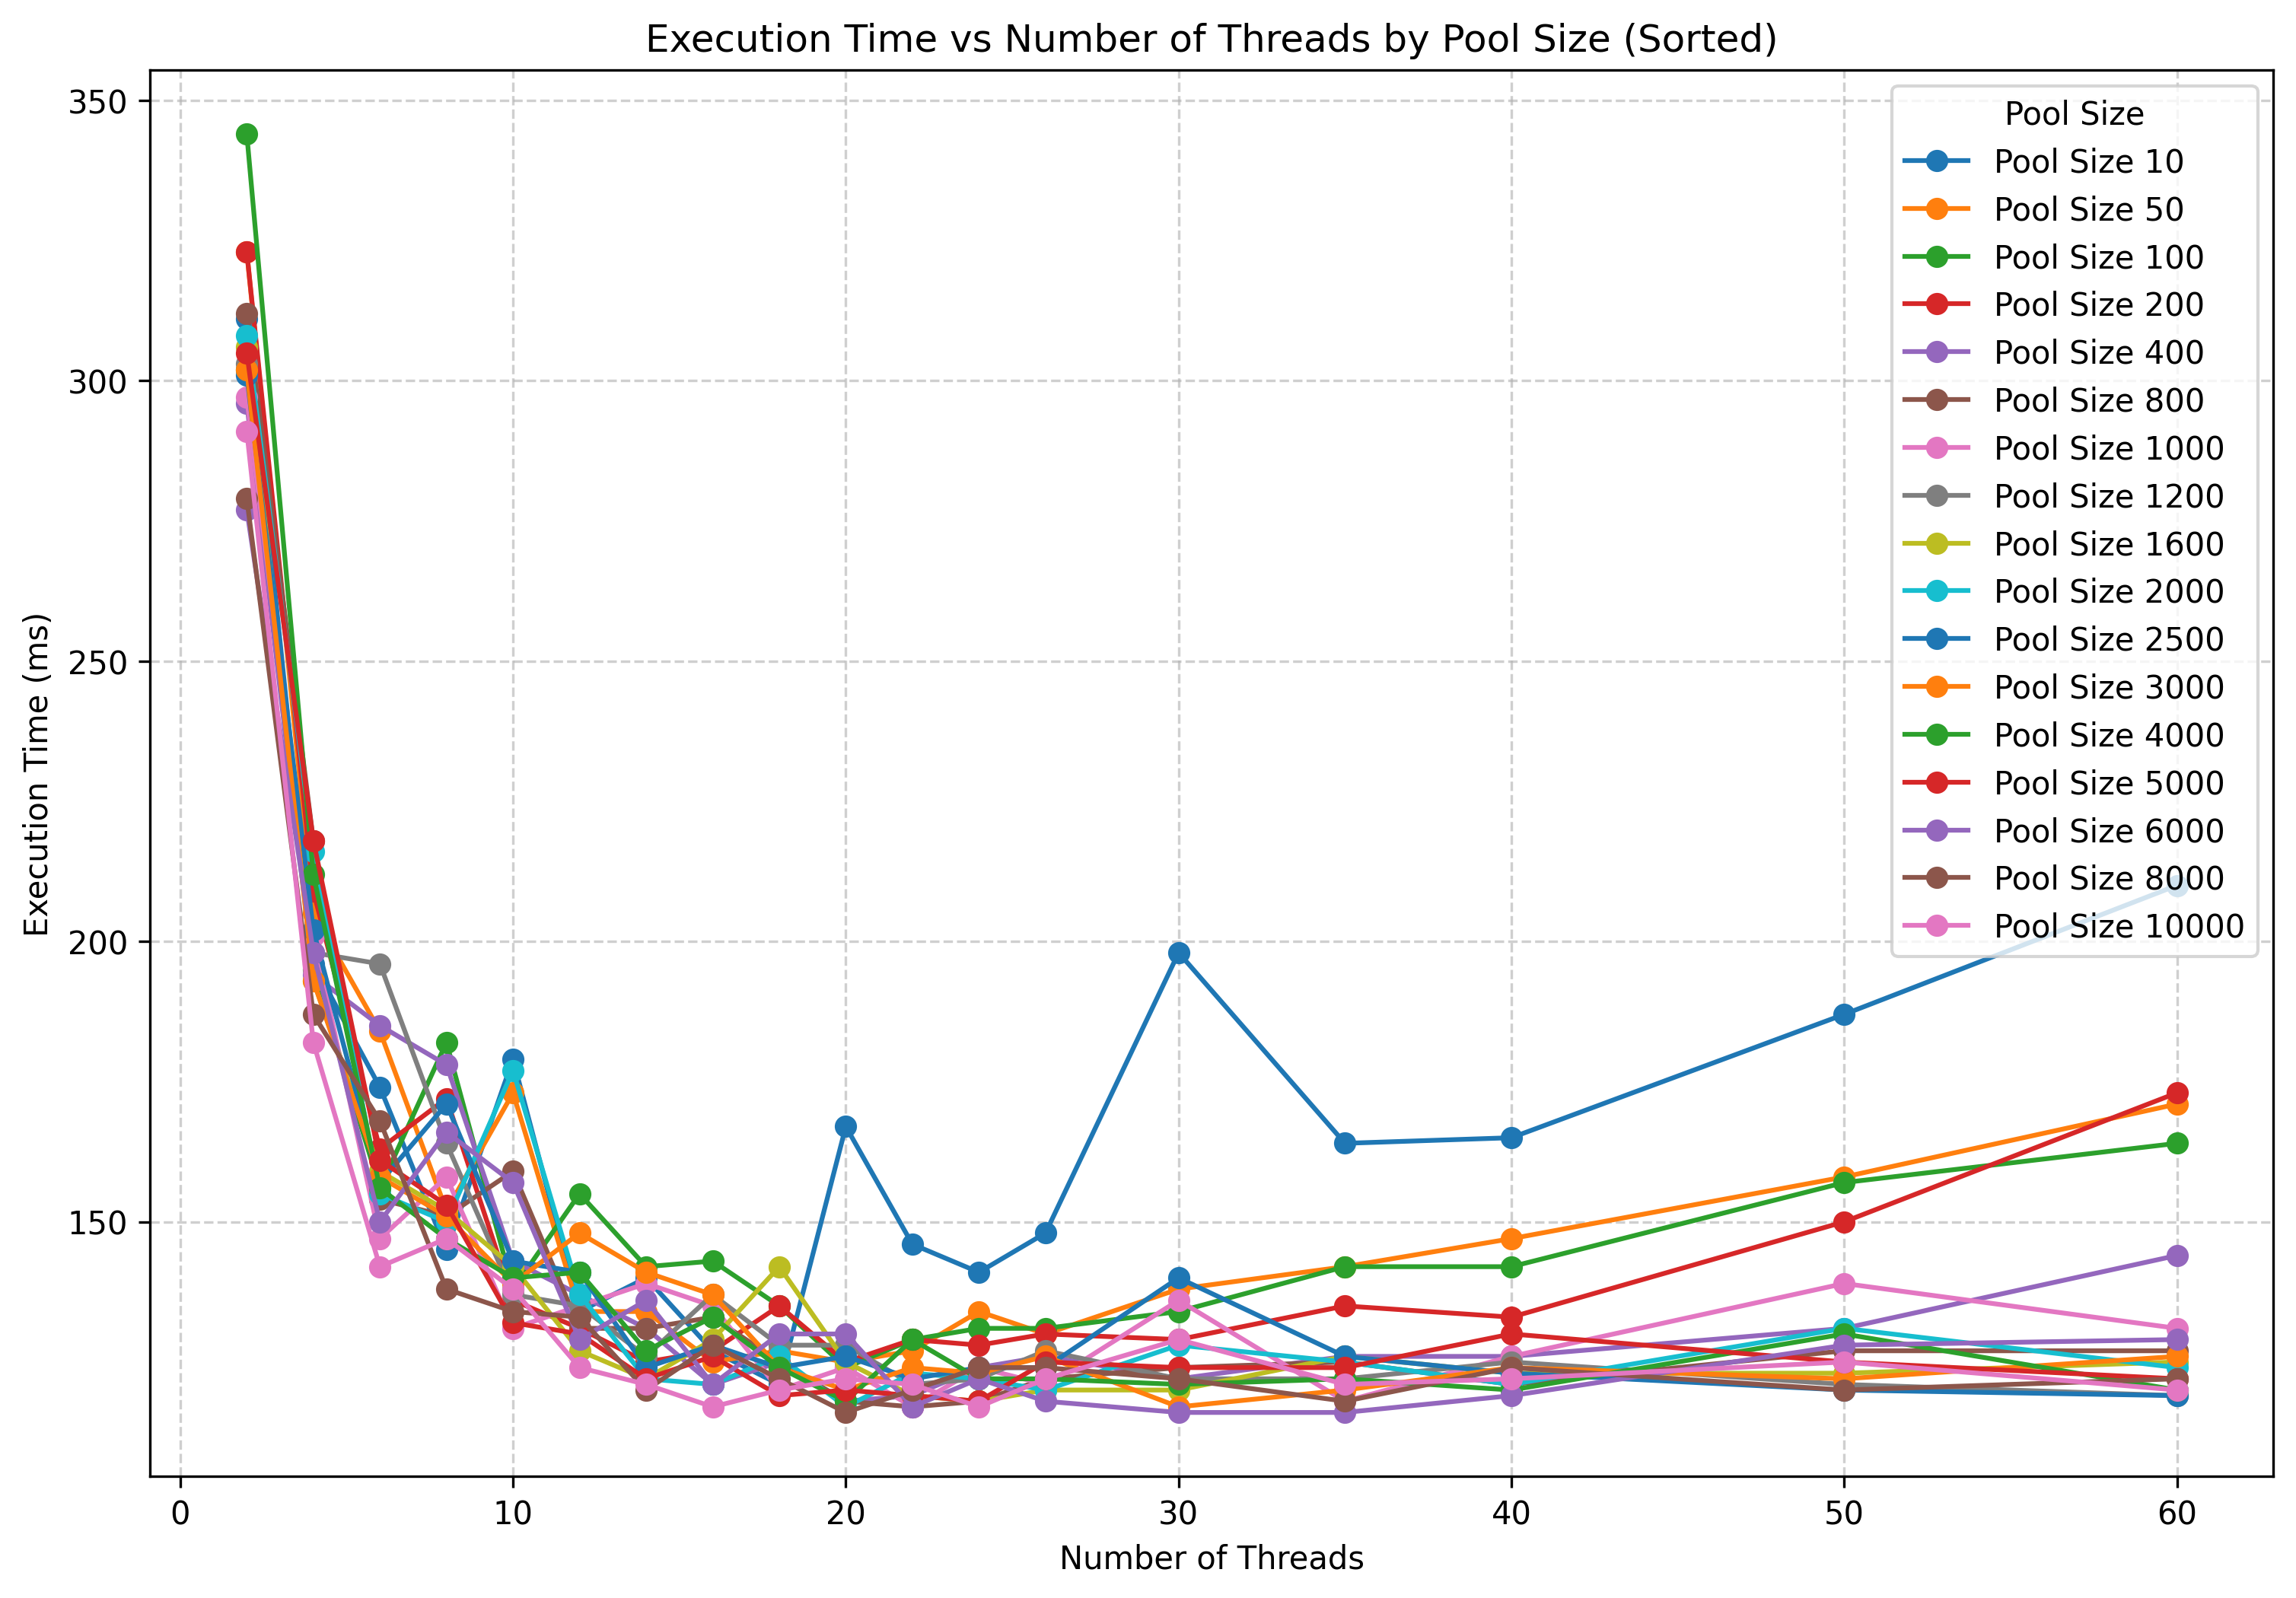

Source data for this figure (header and first rows):
Pool Size, Nb Threads, Execution Time (ms)
400, 60, 144
1600, 18, 142
4000, 16, 133
6000, 60, 129
800, 35, 125
10000, 30, 129
1200, 18, 128
10, 10, 179
100, 12, 155
6000, 20, 130
10000, 20, 122
2000, 12, 137
2000, 4, 216
400, 26, 126
3000, 12, 148
6000, 50, 128
800, 16, 133
4000, 50, 130
2500, 8, 171
8000, 6, 168
100, 18, 135
10, 22, 146
2000, 10, 177
400, 35, 126
100, 14, 142
2500, 20, 126
3000, 14, 141
5000, 40, 130
1000, 50, 139
5000, 26, 125
400, 6, 185
200, 60, 173
1000, 30, 136
10, 30, 198
2500, 30, 140
3000, 16, 137
50, 10, 173
2000, 18, 126
200, 8, 172
800, 10, 159
100, 8, 182
2500, 35, 126
100, 16, 143
4000, 4, 212
6000, 14, 136
200, 18, 135
8000, 26, 124
4000, 22, 129
4000, 12, 141
6000, 8, 166
5000, 30, 124
1000, 14, 139
10, 14, 140
5000, 4, 218
1200, 20, 128
400, 8, 178
1000, 16, 135
2000, 30, 128
8000, 24, 124
6000, 18, 130
... 246 more rows
